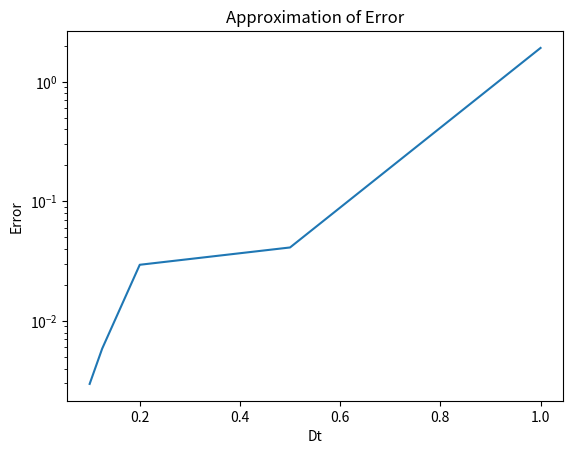

Reproduce this figure in Python.
import matplotlib.pyplot as plt

# Load the data from a file or create a list with the data if it's not in a file
data = [
    [1.91039, 1],
    [0.04109, 0.5],
    [0.0294474, 0.2],
    [0.00586565, 0.125],
    [0.00297486, 0.1]
]

# Separate the x and y data into separate lists
x = [row[1] for row in data]
y = [row[0] for row in data]

# Create a line plot
plt.plot(x, y)

# Set the plot title and axis labels
plt.title("Approximation of Error")
plt.ylabel("Error")
plt.xlabel("Dt")

# Set the y axis to a logarithmic scale
plt.yscale('log')


# Show the plot
plt.show()
